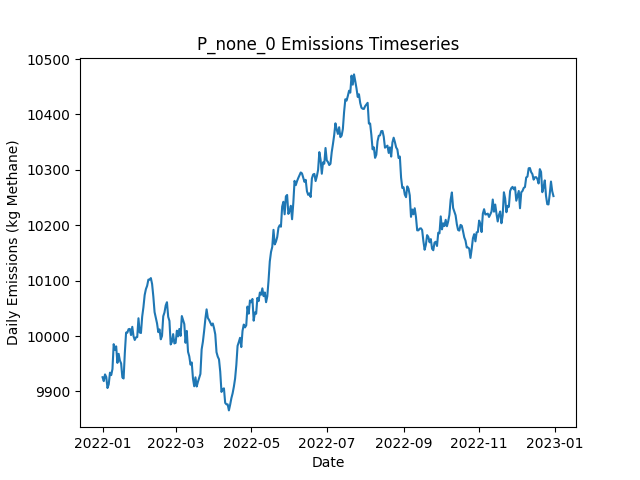

The data file committed next to this chart (first rows):
Date, Daily Emissions (Kg Methane), Daily Mitigable Emissions (Kg Methane), Daily Non-Mitigable Emissions (Kg Methan…, Daily Cost ($), Active Leaks, New Leaks, Leaks Repaired, Leaks Naturally Repaired, Leaks Tagged, Daily Repair Cost ($), Daily Natural Repair Cost ($)
2022-01-01, 9926, 6878, 3048, 0.00000, 3699, 3722, 0, 15, 0, 0, 3000
2022-01-02, 9919, 6867, 3052, 0.00000, 3697, 10, 0, 8, 0, 0, 1600
2022-01-03, 9931, 6873, 3058, 0.00000, 3695, 7, 0, 7, 0, 0, 1400
2022-01-04, 9926, 6867, 3059, 0.00000, 3696, 12, 0, 7, 0, 0, 1400
2022-01-05, 9906, 6848, 3058, 0.00000, 3697, 11, 0, 8, 0, 0, 1600
2022-01-06, 9913, 6856, 3057, 0.00000, 3706, 15, 0, 5, 0, 0, 1000
2022-01-07, 9934, 6877, 3057, 0.00000, 3712, 13, 0, 6, 0, 0, 1200
2022-01-08, 9930, 6873, 3057, 0.00000, 3712, 9, 0, 7, 0, 0, 1400
2022-01-09, 9941, 6885, 3055, 0.00000, 3713, 7, 0, 4, 0, 0, 800
2022-01-10, 9985, 6919, 3067, 0.00000, 3722, 15, 0, 5, 0, 0, 1000
2022-01-11, 9975, 6920, 3056, 0.00000, 3721, 8, 0, 6, 0, 0, 1200
2022-01-12, 9981, 6911, 3070, 0.00000, 3722, 12, 0, 7, 0, 0, 1400
2022-01-13, 9952, 6893, 3058, 0.00000, 3714, 7, 0, 8, 0, 0, 1600
2022-01-14, 9968, 6919, 3049, 0.00000, 3719, 11, 0, 3, 0, 0, 600
2022-01-15, 9956, 6913, 3043, 0.00000, 3715, 9, 0, 8, 0, 0, 1600
2022-01-16, 9951, 6915, 3035, 0.00000, 3715, 9, 0, 6, 0, 0, 1200
2022-01-17, 9925, 6908, 3017, 0.00000, 3712, 7, 0, 5, 0, 0, 1000
2022-01-18, 9923, 6903, 3021, 0.00000, 3705, 5, 0, 8, 0, 0, 1600
2022-01-19, 9970, 6936, 3034, 0.00000, 3718, 14, 0, 0, 0, 0, 0.00000
2022-01-20, 10006, 6948, 3059, 0.00000, 3722, 13, 0, 8, 0, 0, 1600
2022-01-21, 10006, 6955, 3051, 0.00000, 3722, 9, 0, 5, 0, 0, 1000
2022-01-22, 10012, 6954, 3058, 0.00000, 3726, 14, 0, 7, 0, 0, 1400
2022-01-23, 10013, 6958, 3055, 0.00000, 3722, 7, 0, 8, 0, 0, 1600
2022-01-24, 10002, 6956, 3046, 0.00000, 3719, 7, 0, 7, 0, 0, 1400
2022-01-25, 10017, 6960, 3056, 0.00000, 3719, 10, 0, 8, 0, 0, 1600
2022-01-26, 10000, 6950, 3050, 0.00000, 3714, 7, 0, 9, 0, 0, 1800
2022-01-27, 9993, 6953, 3040, 0.00000, 3710, 7, 0, 3, 0, 0, 600
2022-01-28, 9998, 6961, 3037, 0.00000, 3706, 7, 0, 8, 0, 0, 1600
2022-01-29, 9998, 6972, 3026, 0.00000, 3709, 12, 0, 6, 0, 0, 1200
2022-01-30, 10032, 6988, 3044, 0.00000, 3713, 12, 0, 7, 0, 0, 1400
2022-01-31, 10007, 6973, 3033, 0.00000, 3710, 13, 0, 10, 0, 0, 2000
2022-02-01, 10006, 6969, 3037, 0.00000, 3713, 12, 0, 8, 0, 0, 1600
2022-02-02, 10035, 6992, 3043, 0.00000, 3722, 14, 0, 3, 0, 0, 600
2022-02-03, 10052, 6992, 3060, 0.00000, 3726, 10, 0, 4, 0, 0, 800
2022-02-04, 10074, 7003, 3071, 0.00000, 3729, 12, 0, 7, 0, 0, 1400
2022-02-05, 10085, 7016, 3069, 0.00000, 3731, 11, 0, 4, 0, 0, 800
2022-02-06, 10091, 7029, 3062, 0.00000, 3735, 12, 0, 6, 0, 0, 1200
2022-02-07, 10102, 7021, 3081, 0.00000, 3736, 11, 0, 6, 0, 0, 1200
2022-02-08, 10102, 7022, 3080, 0.00000, 3736, 15, 0, 8, 0, 0, 1600
2022-02-09, 10105, 7028, 3076, 0.00000, 3744, 15, 0, 3, 0, 0, 600
2022-02-10, 10094, 7001, 3093, 0.00000, 3741, 6, 0, 8, 0, 0, 1600
2022-02-11, 10071, 6979, 3092, 0.00000, 3739, 12, 0, 7, 0, 0, 1400
2022-02-12, 10043, 6970, 3074, 0.00000, 3737, 7, 0, 6, 0, 0, 1200
2022-02-13, 10033, 6960, 3073, 0.00000, 3734, 7, 0, 7, 0, 0, 1400
2022-02-14, 10023, 6961, 3061, 0.00000, 3737, 13, 0, 4, 0, 0, 800
2022-02-15, 10007, 6943, 3064, 0.00000, 3732, 10, 0, 13, 0, 0, 2600
2022-02-16, 10012, 6944, 3068, 0.00000, 3733, 9, 0, 5, 0, 0, 1000
2022-02-17, 9994, 6946, 3048, 0.00000, 3737, 10, 0, 3, 0, 0, 600
2022-02-18, 10000, 6956, 3045, 0.00000, 3739, 13, 0, 8, 0, 0, 1600
2022-02-19, 10036, 6981, 3055, 0.00000, 3745, 15, 0, 5, 0, 0, 1000
2022-02-20, 10043, 6985, 3058, 0.00000, 3748, 9, 0, 5, 0, 0, 1000
2022-02-21, 10055, 6992, 3064, 0.00000, 3745, 11, 0, 11, 0, 0, 2200
2022-02-22, 10061, 6992, 3070, 0.00000, 3747, 8, 0, 5, 0, 0, 1000
2022-02-23, 10035, 6982, 3052, 0.00000, 3747, 12, 0, 8, 0, 0, 1600
2022-02-24, 10027, 6973, 3055, 0.00000, 3746, 9, 0, 9, 0, 0, 1800
2022-02-25, 9985, 6937, 3048, 0.00000, 3735, 7, 0, 12, 0, 0, 2400
2022-02-26, 9990, 6940, 3050, 0.00000, 3738, 8, 0, 4, 0, 0, 800
2022-02-27, 10004, 6942, 3062, 0.00000, 3736, 11, 0, 8, 0, 0, 1600
2022-02-28, 9987, 6940, 3047, 0.00000, 3737, 10, 0, 6, 0, 0, 1200
2022-03-01, 9988, 6931, 3057, 0.00000, 3738, 8, 0, 4, 0, 0, 800
... 305 more rows
